The GitHub repository hendhamdi/SmartDate_IoT contains a labelled image folder "Date_Dataset" with 11 categories: Deglet Nour dryer, Deglet Nour oily, Deglet Nour oily treated, Deglet Nour semi-dryer, Deglet Nour semi-dryer treated, Deglet Nour semi-oily, Deglet Nour semi-oily treated, alig date variety, bessra date variety, kenta date variety, kintichi date variety. Examples follow, each with its label.

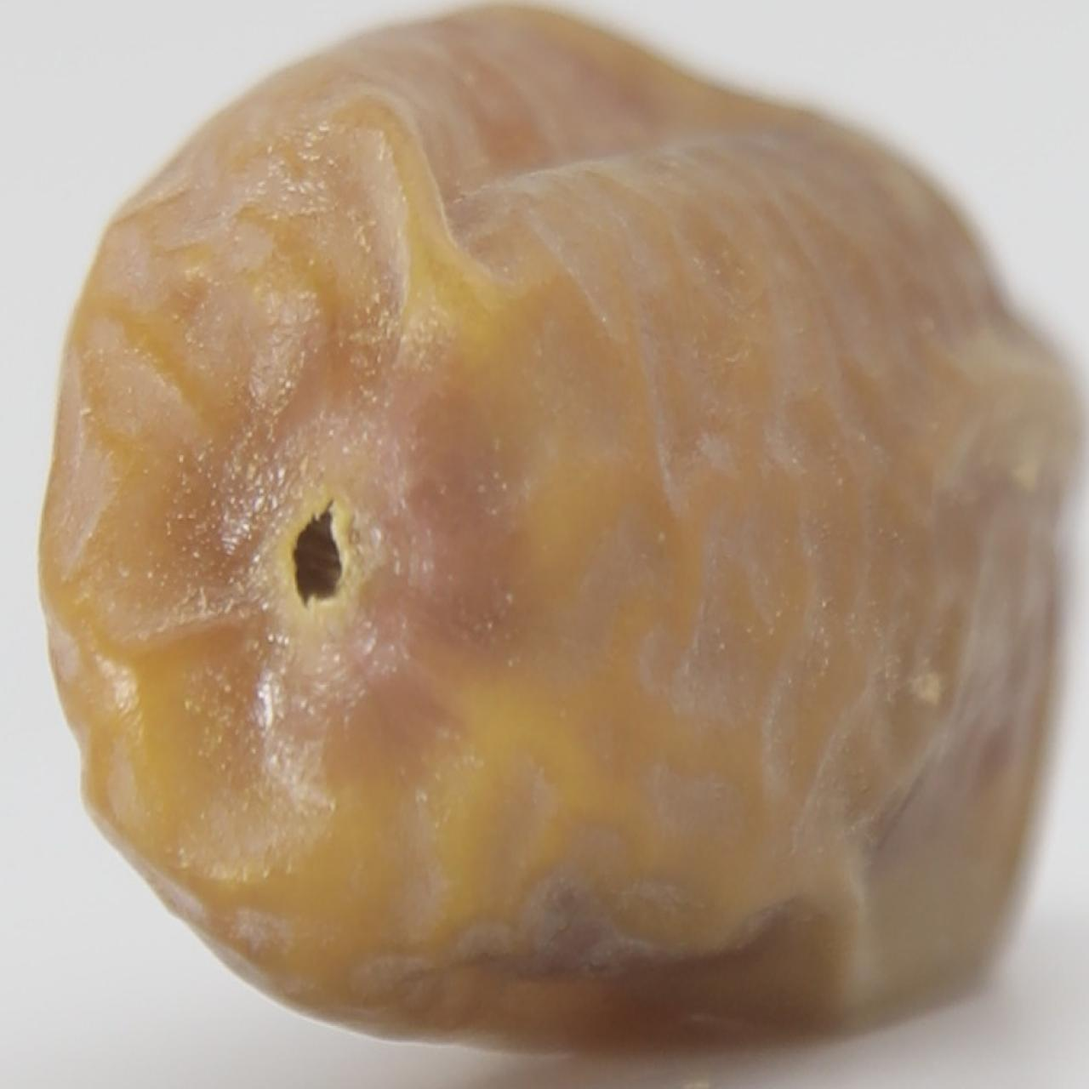
Label: Deglet Nour semi-oily

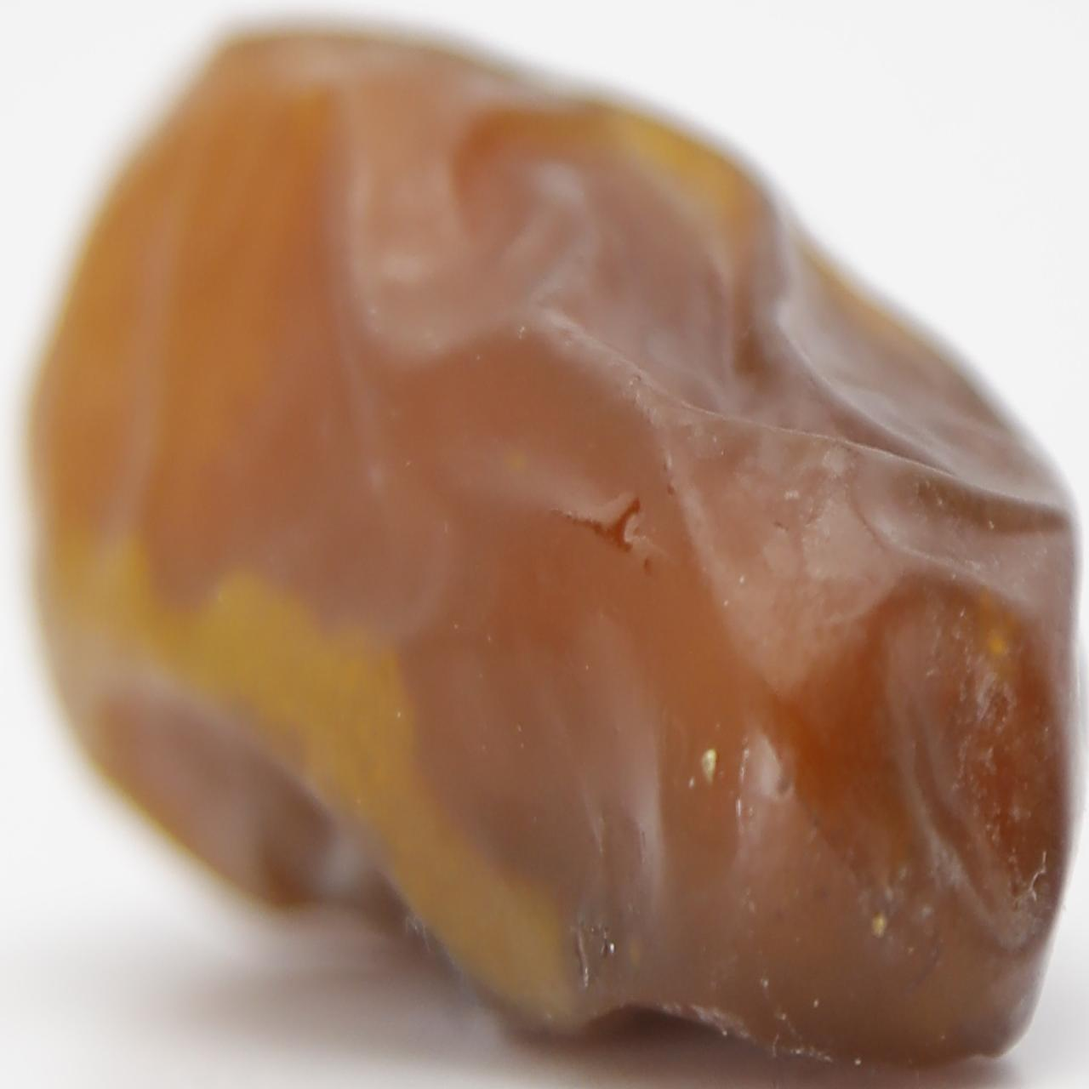
Label: Deglet Nour oily treated

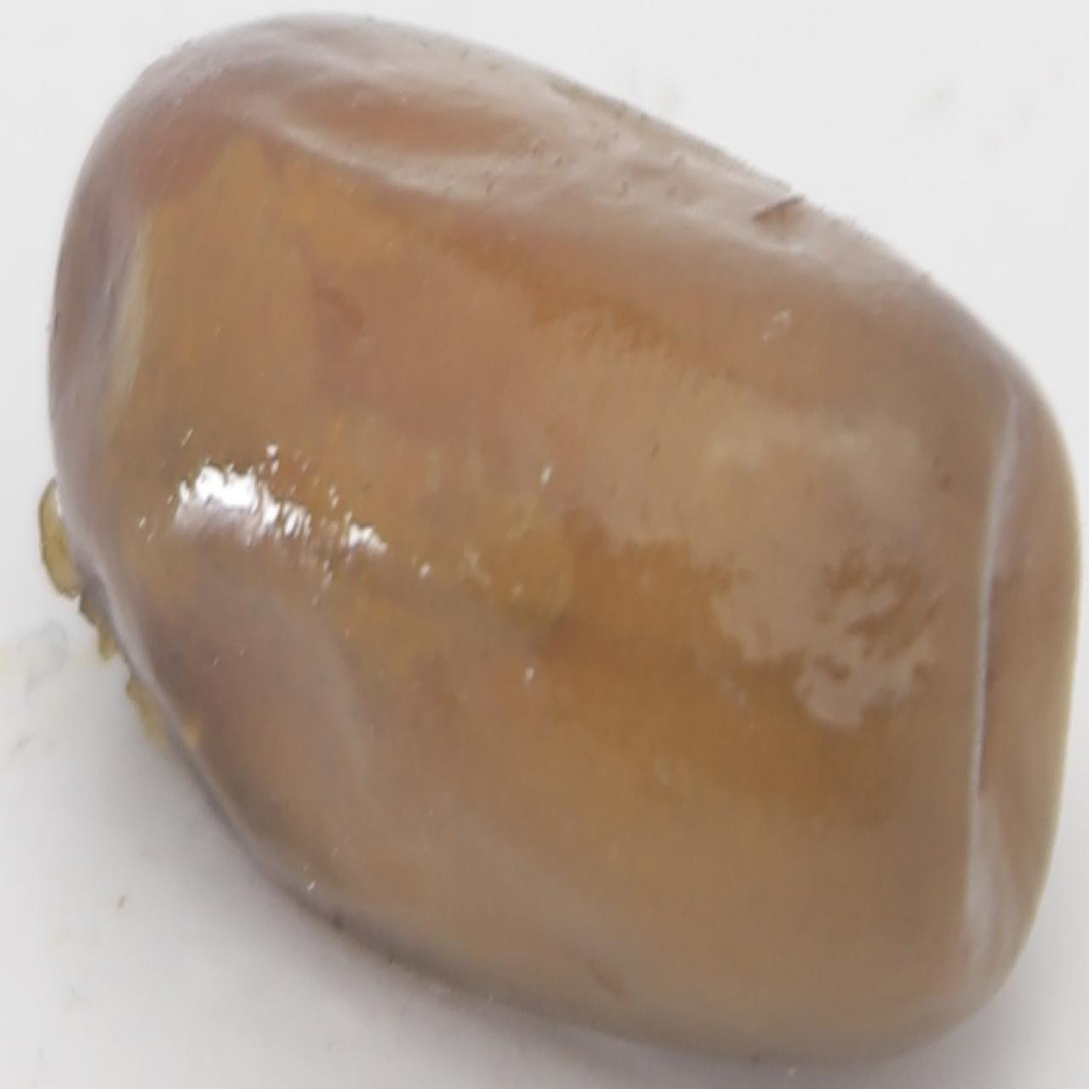
Label: kenta date variety

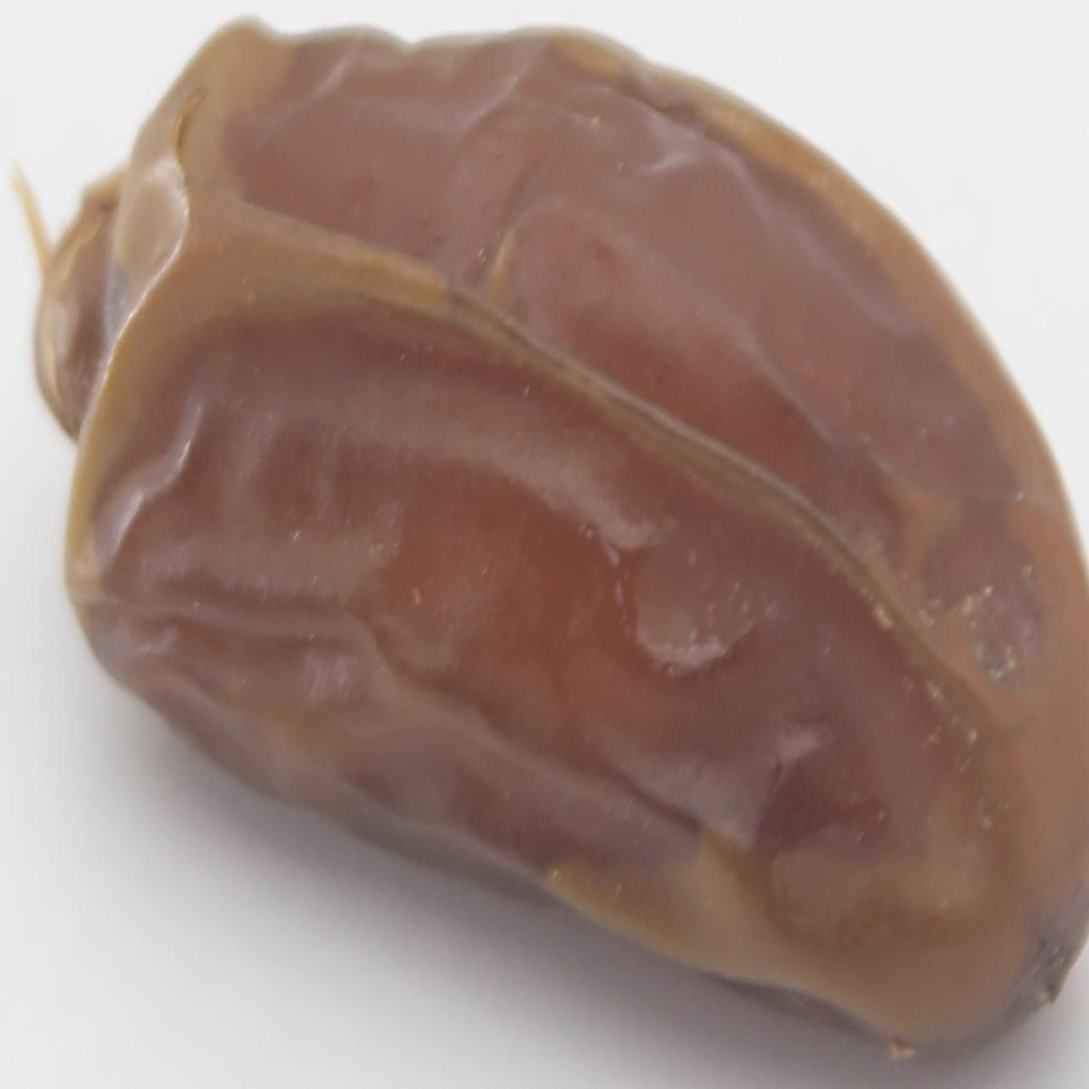
Label: Deglet Nour semi-dryer treated

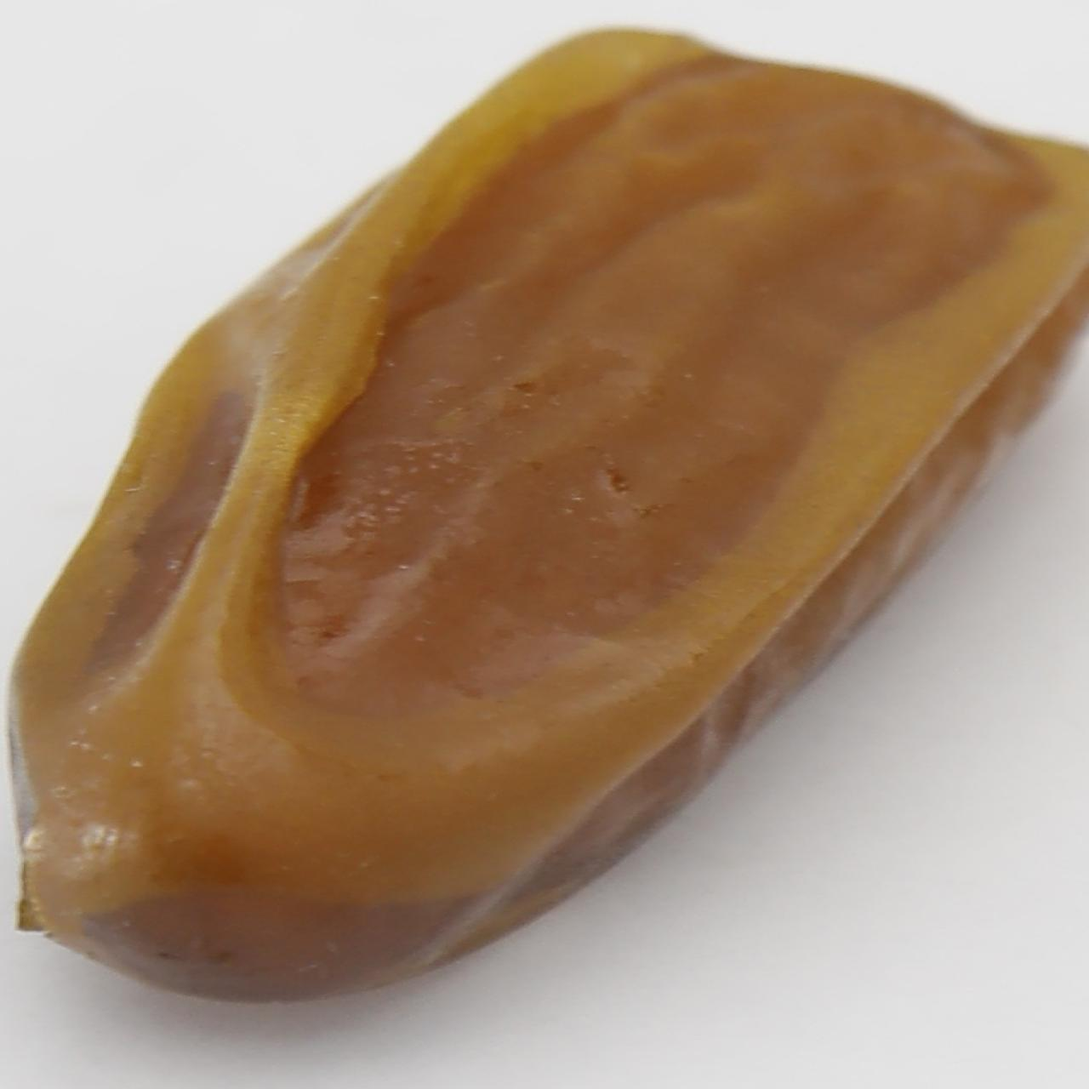
Label: Deglet Nour semi-oily treated

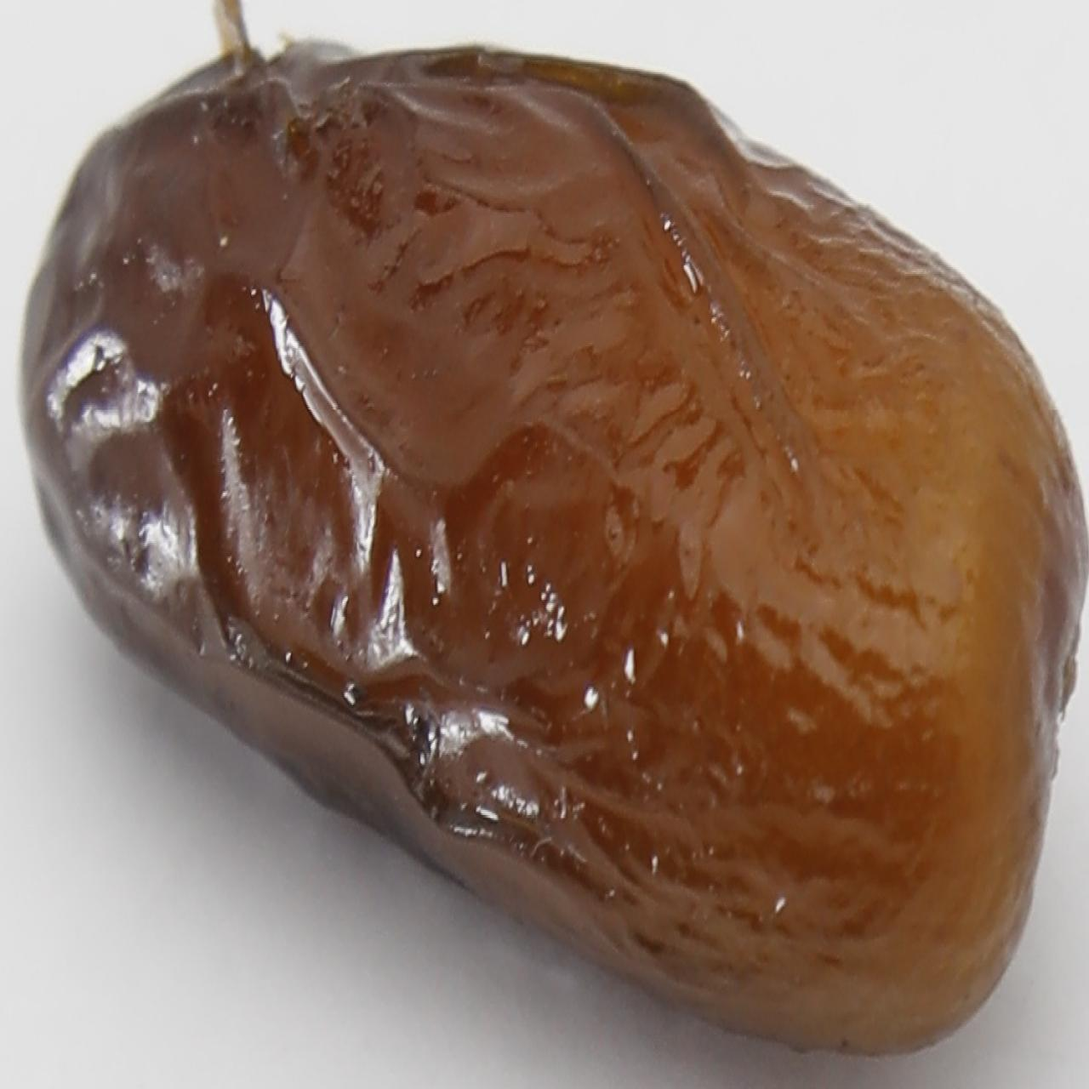
Label: alig date variety
